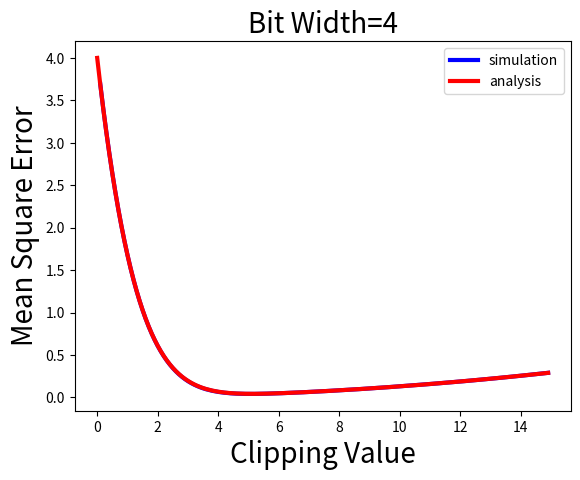

Recreate this plot in Python.
import matplotlib.pyplot as plt
import numpy as np
import math

def uniform_midtread_quantizer(x, Q):
    xQ = np.round(x / Q) * Q
    return xQ


def GaussianClippingAnalysis(Alpha, sigma,bitWidth):
    Analysis = []
    for alpha in Alpha:
        clipping_mse = (sigma**2 + (alpha ** 2)) * (1 - math.erf(alpha / (sigma*np.sqrt(2.0)))) - np.sqrt(2.0/np.pi) * alpha * sigma*(np.e ** ((-1)*(0.5* (alpha ** 2))/sigma**2))
        quant_mse = (alpha ** 2) / (3 * (2 ** (2 * bitWidth)))
        mse = clipping_mse + quant_mse
        Analysis.append(mse)
    return Analysis

def GaussianClippingSimulation(Alpha, sigma,bitWidth):
    highPrecision = np.random.normal(0, sigma, size=100000)
    simulations = []
    for alpha in Alpha:
        s = np.copy(highPrecision)
        Q = (2*alpha)/(2**bitWidth)
        # clipping
        s[s > alpha] = alpha
        s[s < -alpha] = -alpha
        # quabtization
        s = uniform_midtread_quantizer(s, Q)

        mse = ((s - highPrecision) ** 2).mean()
        simulations.append(mse)
    return simulations



def LaplacianClippingAnalysis(Alpha, b,bitWidth):
    Analysis = []
    for alpha in Alpha:
        mse = 2 * (b ** 2) * ((np.e) ** (-alpha / b)) + ((alpha ** 2) / (3 * (2 ** (2 * bitWidth))))
        Analysis.append(mse)
    return Analysis

def LaplacianClippingSimulation(Alpha, b, bitWidth):
    simulations = []
    highPrecision = np.random.laplace(scale=b, size=100000, loc = 0)
    for alpha in Alpha:
        s = np.copy(highPrecision)
        Q = (2*alpha)/(2**bitWidth)

        #clipping
        s[s > alpha ] = alpha
        s[s < -alpha] = -alpha
        # quantization
        s = uniform_midtread_quantizer(s, Q)

        mse = ((s - highPrecision) ** 2).mean()
        simulations.append(mse)
    return simulations


if __name__ == "__main__":
    Alpha = np.arange(0, 15, 0.1)

    #Experiment parameters
    bitWidth = 4
    sigma = 2  # standard deviation

    #Gauss
    simulation  = GaussianClippingSimulation(Alpha,sigma,bitWidth)
    analysis = GaussianClippingAnalysis(Alpha, sigma, bitWidth)

    #Laplace
    # simulation = LaplacianClippingSimulation(Alpha, sigma, bitWidth)
    # analysis = LaplacianClippingAnalysis(Alpha, sigma, bitWidth)


    plt.plot(Alpha,simulation,'b', linewidth=3)
    plt.plot(Alpha,analysis,'r', linewidth=3)
    plt.legend(('simulation', 'analysis')); plt.ylabel('Mean Square Error', size=20) ; plt.xlabel('Clipping Value', size=20)
    plt.title('Bit Width='+ str(bitWidth), size=20)
    plt.show()